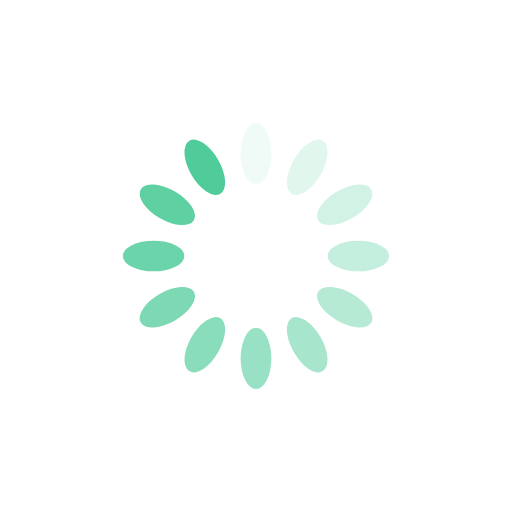
t = 0.00 s
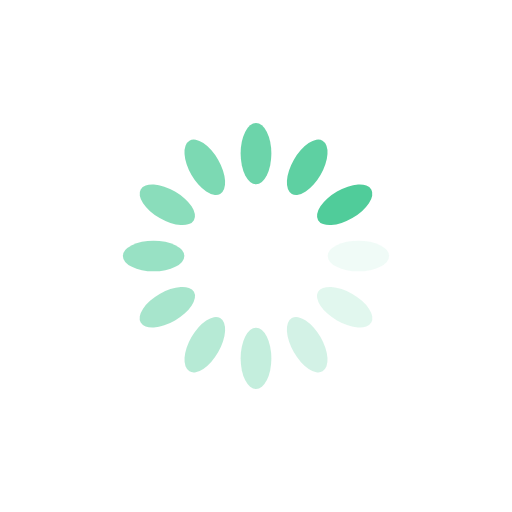
t = 0.25 s
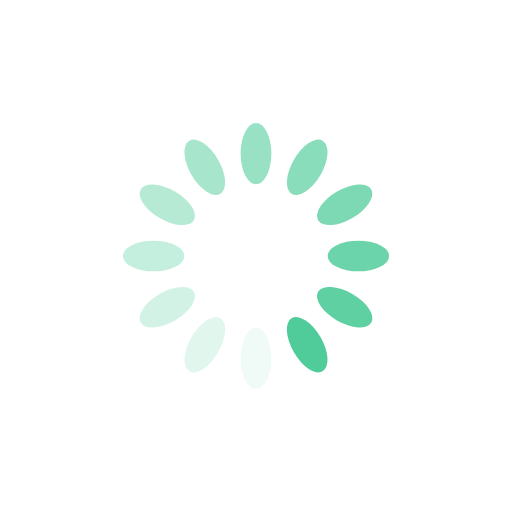
t = 0.50 s
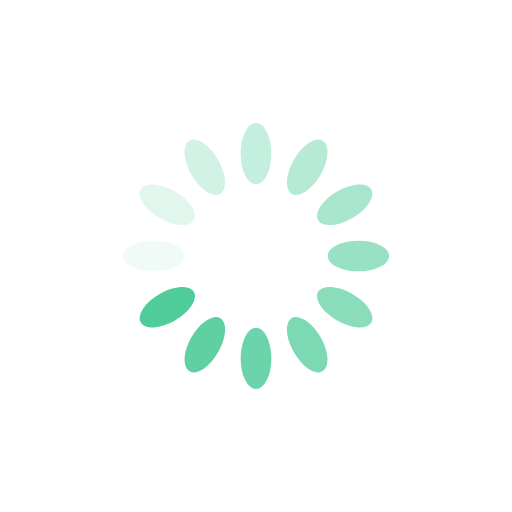
t = 0.75 s

The animated SVG that drew these frames (rendered in a browser with its animation timeline set to each time). Animation: 12 SMIL elements (animate=12); one cycle of 1.00 s, repeats indefinitely.

<?xml version="1.0" encoding="utf-8"?>
<svg xmlns="http://www.w3.org/2000/svg" xmlns:xlink="http://www.w3.org/1999/xlink" style="margin: auto; background: rgb(255, 255, 255); display: block; shape-rendering: auto;" width="200px" height="200px" viewBox="0 0 100 100" preserveAspectRatio="xMidYMid">
<g transform="rotate(0 50 50)">
  <rect x="47" y="24" rx="3" ry="6" width="6" height="12" fill="#50cc9a">
    <animate attributeName="opacity" values="1;0" keyTimes="0;1" dur="1s" begin="-0.9166666666666666s" repeatCount="indefinite"></animate>
  </rect>
</g><g transform="rotate(30 50 50)">
  <rect x="47" y="24" rx="3" ry="6" width="6" height="12" fill="#50cc9a">
    <animate attributeName="opacity" values="1;0" keyTimes="0;1" dur="1s" begin="-0.8333333333333334s" repeatCount="indefinite"></animate>
  </rect>
</g><g transform="rotate(60 50 50)">
  <rect x="47" y="24" rx="3" ry="6" width="6" height="12" fill="#50cc9a">
    <animate attributeName="opacity" values="1;0" keyTimes="0;1" dur="1s" begin="-0.75s" repeatCount="indefinite"></animate>
  </rect>
</g><g transform="rotate(90 50 50)">
  <rect x="47" y="24" rx="3" ry="6" width="6" height="12" fill="#50cc9a">
    <animate attributeName="opacity" values="1;0" keyTimes="0;1" dur="1s" begin="-0.6666666666666666s" repeatCount="indefinite"></animate>
  </rect>
</g><g transform="rotate(120 50 50)">
  <rect x="47" y="24" rx="3" ry="6" width="6" height="12" fill="#50cc9a">
    <animate attributeName="opacity" values="1;0" keyTimes="0;1" dur="1s" begin="-0.5833333333333334s" repeatCount="indefinite"></animate>
  </rect>
</g><g transform="rotate(150 50 50)">
  <rect x="47" y="24" rx="3" ry="6" width="6" height="12" fill="#50cc9a">
    <animate attributeName="opacity" values="1;0" keyTimes="0;1" dur="1s" begin="-0.5s" repeatCount="indefinite"></animate>
  </rect>
</g><g transform="rotate(180 50 50)">
  <rect x="47" y="24" rx="3" ry="6" width="6" height="12" fill="#50cc9a">
    <animate attributeName="opacity" values="1;0" keyTimes="0;1" dur="1s" begin="-0.4166666666666667s" repeatCount="indefinite"></animate>
  </rect>
</g><g transform="rotate(210 50 50)">
  <rect x="47" y="24" rx="3" ry="6" width="6" height="12" fill="#50cc9a">
    <animate attributeName="opacity" values="1;0" keyTimes="0;1" dur="1s" begin="-0.3333333333333333s" repeatCount="indefinite"></animate>
  </rect>
</g><g transform="rotate(240 50 50)">
  <rect x="47" y="24" rx="3" ry="6" width="6" height="12" fill="#50cc9a">
    <animate attributeName="opacity" values="1;0" keyTimes="0;1" dur="1s" begin="-0.25s" repeatCount="indefinite"></animate>
  </rect>
</g><g transform="rotate(270 50 50)">
  <rect x="47" y="24" rx="3" ry="6" width="6" height="12" fill="#50cc9a">
    <animate attributeName="opacity" values="1;0" keyTimes="0;1" dur="1s" begin="-0.16666666666666666s" repeatCount="indefinite"></animate>
  </rect>
</g><g transform="rotate(300 50 50)">
  <rect x="47" y="24" rx="3" ry="6" width="6" height="12" fill="#50cc9a">
    <animate attributeName="opacity" values="1;0" keyTimes="0;1" dur="1s" begin="-0.08333333333333333s" repeatCount="indefinite"></animate>
  </rect>
</g><g transform="rotate(330 50 50)">
  <rect x="47" y="24" rx="3" ry="6" width="6" height="12" fill="#50cc9a">
    <animate attributeName="opacity" values="1;0" keyTimes="0;1" dur="1s" begin="0s" repeatCount="indefinite"></animate>
  </rect>
</g>
<!-- [ldio] generated by https://loading.io/ --></svg>
